Image classification data set "PlantVillage_Augmented_Dataset" (devnamanthakur/Potato-Leaf-Disease-Detection-DWM on GitHub). Class labels (3): early blight, healthy, late blight.

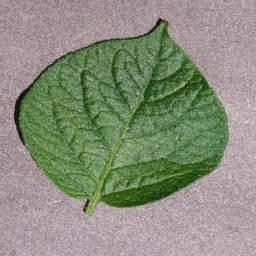
Label: healthy

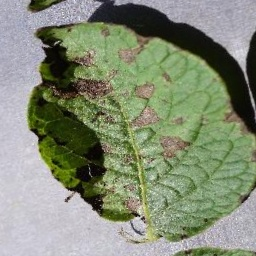
Label: early blight

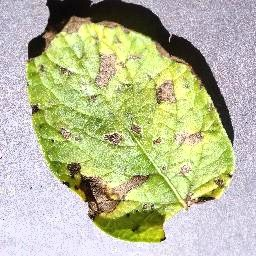
Label: early blight

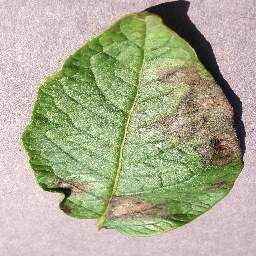
Label: late blight

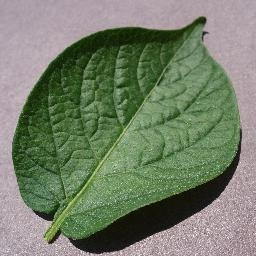
Label: healthy

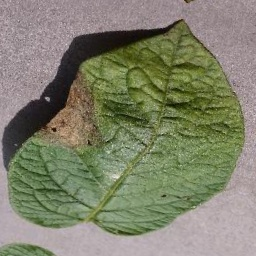
Label: late blight
